2-way image classification set "dataset_cl" from GitHub (iwcyou/bacteria-concentration-prediction); label vocabulary: positive, weakly positive.

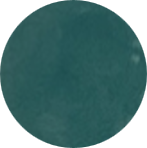
Label: positive

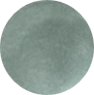
Label: weakly positive

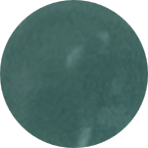
Label: positive

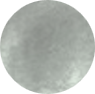
Label: weakly positive

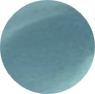
Label: positive

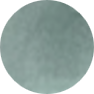
Label: weakly positive
